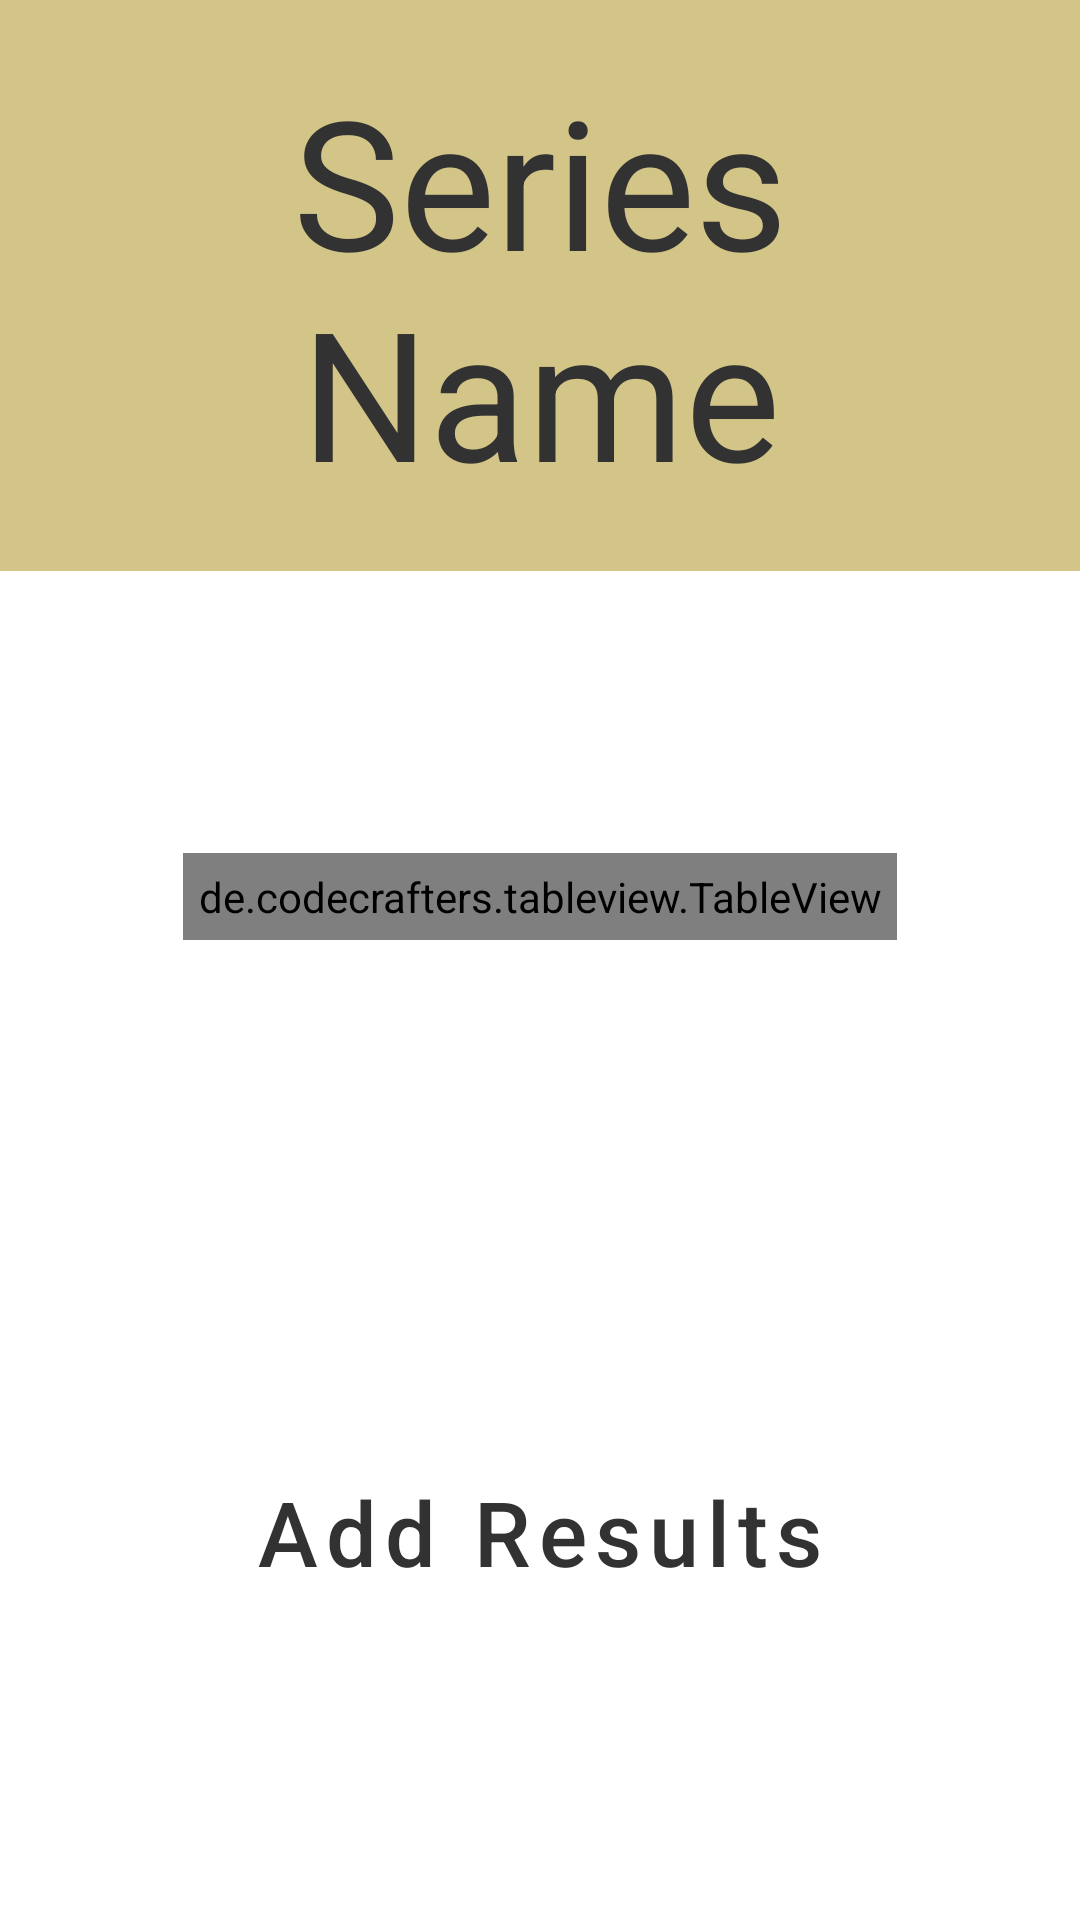

Produce the Android XML layout that renders to this screen, including the resource entries it uses.
<!-- AndroidManifest.xml: application theme Theme.SailHub -->
<!-- res/layout/activity_display_race_result.xml -->
<?xml version="1.0" encoding="utf-8"?>
<androidx.constraintlayout.widget.ConstraintLayout xmlns:android="http://schemas.android.com/apk/res/android"
    xmlns:app="http://schemas.android.com/apk/res-auto"
    xmlns:tools="http://schemas.android.com/tools"
    android:layout_width="match_parent"
    android:layout_height="match_parent"
    tools:context=".DisplayRaceResult">

        <TextView
            android:id="@+id/tvNameOfSeries"
            android:layout_width="match_parent"
            android:layout_height="wrap_content"
            android:background="#D2C587"
            android:padding="20dp"
            android:text="Series Name"
            android:textAlignment="center"
            android:textColor="#333232"
            android:textSize="60sp"
            app:layout_constraintEnd_toEndOf="parent"
            app:layout_constraintStart_toStartOf="parent"
            app:layout_constraintTop_toTopOf="parent"/>

        <Button
            android:id="@+id/btnAddResults"
            style="@style/Widget.MaterialComponents.ExtendedFloatingActionButton"
            android:layout_width="244dp"
            android:layout_height="71dp"
            android:layout_marginTop="68dp"
            android:background="@drawable/custom_button"
            android:text="Add Results"
            android:textAllCaps="false"
            android:textColor="#333232"
            android:textSize="30sp"
            app:backgroundTint="#D2C587"
            app:layout_constraintEnd_toEndOf="parent"
            app:layout_constraintStart_toStartOf="parent"
            app:layout_constraintTop_toBottomOf="@+id/tableView"
            app:layout_constraintBottom_toBottomOf="parent"/>

        <de.codecrafters.tableview.TableView
            android:id="@+id/tableView"
            android:layout_width="wrap_content"
            android:layout_height="wrap_content"
            android:padding="5dp"
            app:layout_constraintEnd_toEndOf="parent"
            app:layout_constraintStart_toStartOf="parent"
            app:layout_constraintTop_toBottomOf="@+id/tvNameOfSeries"
            app:layout_constraintBottom_toTopOf="@id/btnAddResults"/>


</androidx.constraintlayout.widget.ConstraintLayout>
<!-- resources referenced by this layout -->
<resources>
  <style name="Theme.SailHub" parent="Theme.MaterialComponents.DayNight.NoActionBar">
          
          <item name="colorPrimary">@color/black</item>
          <item name="colorPrimaryVariant">@color/black</item>
          <item name="colorOnPrimary">@color/white</item>
          
          <item name="colorSecondary">@color/teal_200</item>
          <item name="colorSecondaryVariant">@color/teal_700</item>
          <item name="colorOnSecondary">@color/black</item>
          
          <item name="android:statusBarColor" tools:targetApi="l">?attr/colorPrimaryVariant</item>
          
      </style>
  <color name="black">#FF000000</color>
  <color name="white">#FFFFFFFF</color>
  <color name="teal_200">#FF03DAC5</color>
  <color name="teal_700">#FF018786</color>
</resources>
